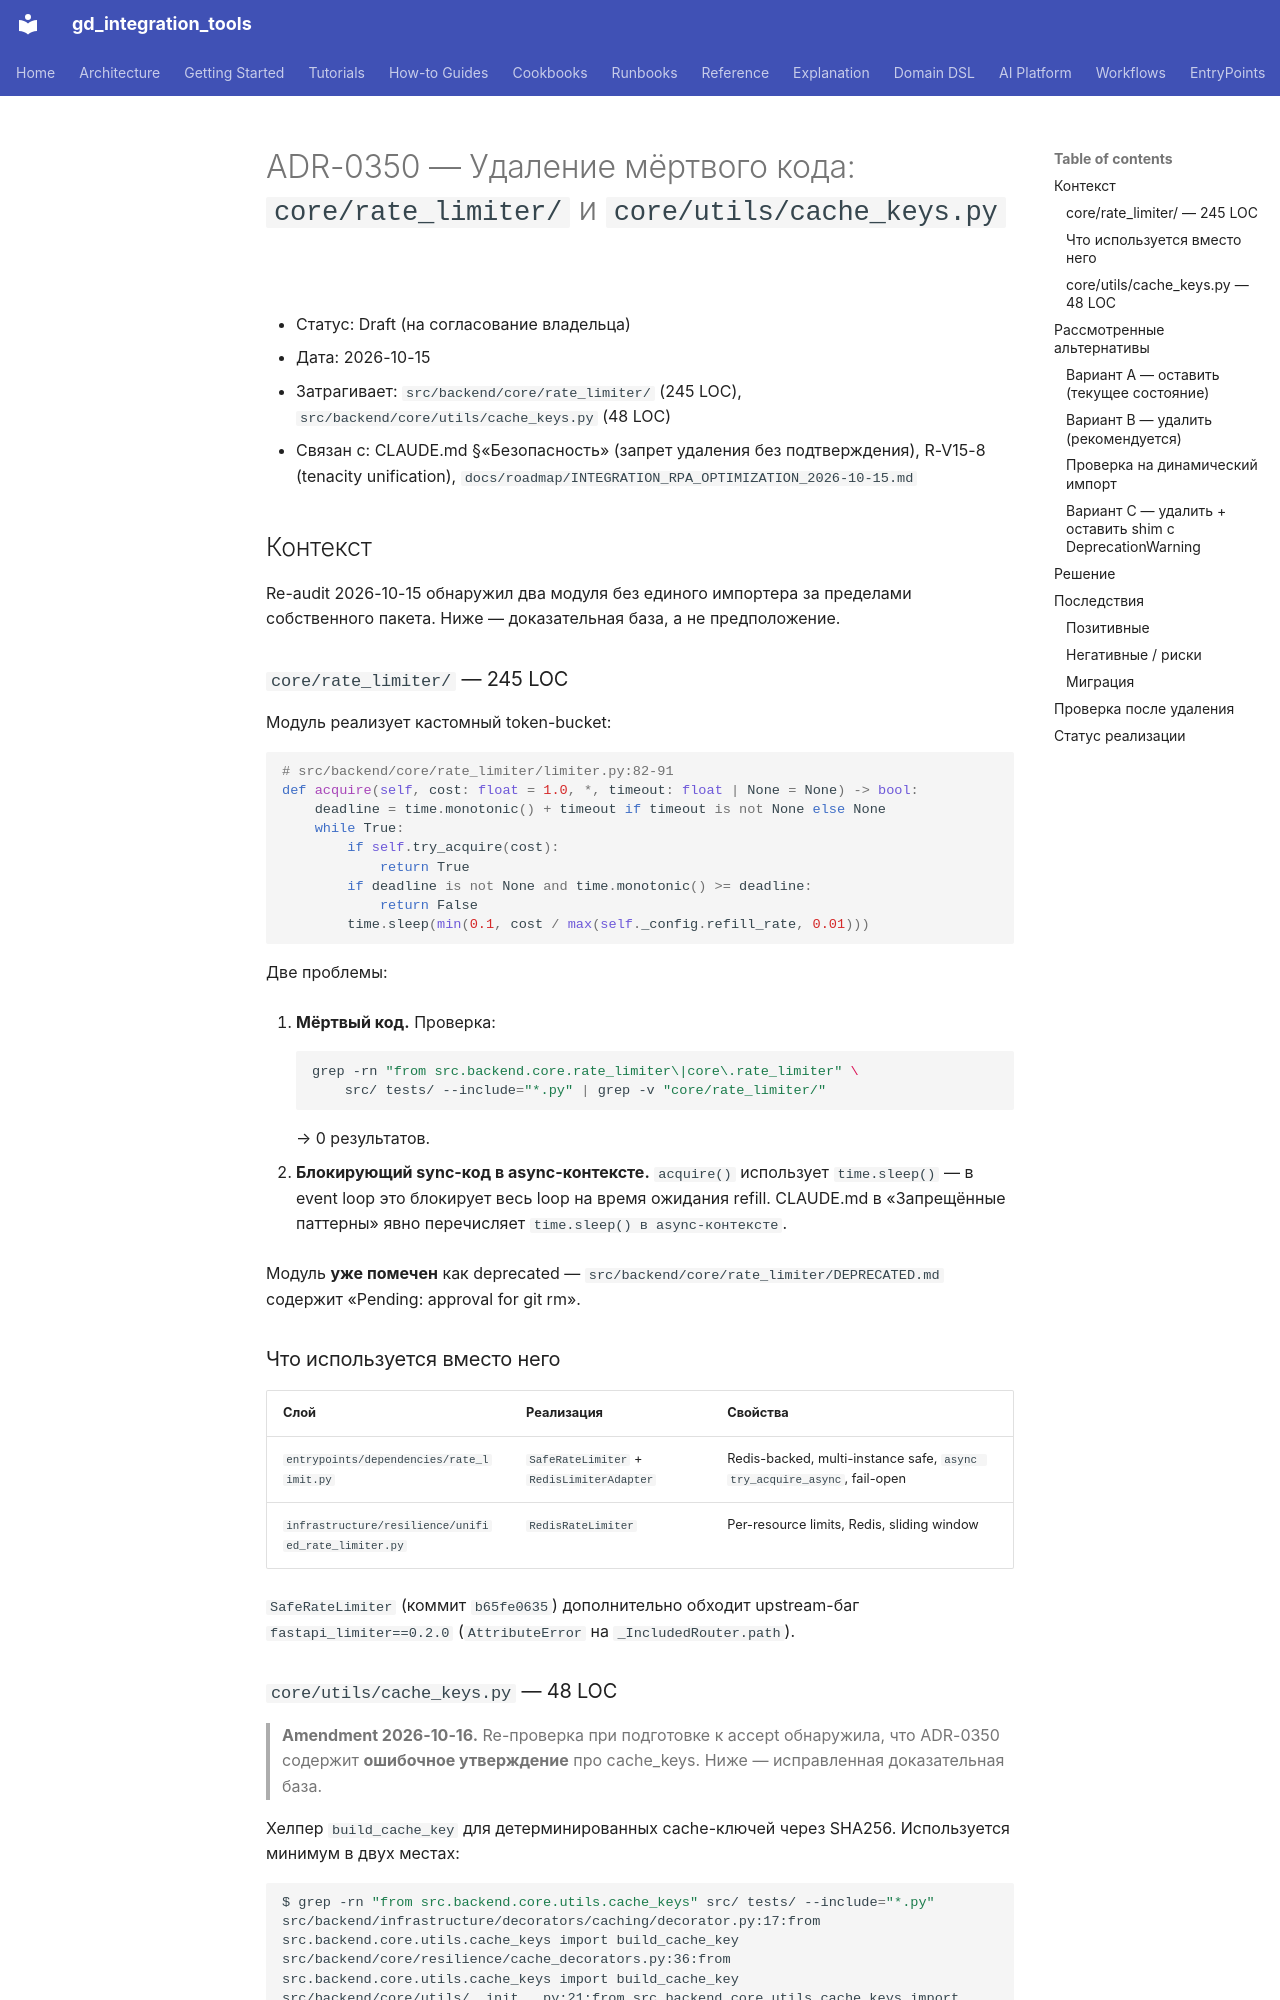

repository: IvanKorch1289/gd_integration_tools · page: adr/0350-remove-dead-code-rate-limiter-cache-keys/index.html · generator: mkdocs

# ADR-0350 — Удаление мёртвого кода: `core/rate_limiter/` и `core/utils/cache_keys.py`

* Статус: Draft (на согласование владельца)
* Дата: 2026-10-15
* Затрагивает: `src/backend/core/rate_limiter/` (245 LOC), `src/backend/core/utils/cache_keys.py` (48 LOC)
* Связан с: CLAUDE.md §«Безопасность» (запрет удаления без подтверждения),
  R-V15-8 (tenacity unification), `docs/roadmap/INTEGRATION_RPA_OPTIMIZATION_2026-10-15.md`

## Контекст

Re-audit 2026-10-15 обнаружил два модуля без единого импортера за пределами
собственного пакета. Ниже — доказательная база, а не предположение.

### `core/rate_limiter/` — 245 LOC

Модуль реализует кастомный token-bucket:

```python
# src/backend/core/rate_limiter/limiter.py:82-91
def acquire(self, cost: float = 1.0, *, timeout: float | None = None) -> bool:
    deadline = time.monotonic() + timeout if timeout is not None else None
    while True:
        if self.try_acquire(cost):
            return True
        if deadline is not None and time.monotonic() >= deadline:
            return False
        time.sleep(min(0.1, cost / max(self._config.refill_rate, 0.01)))
```

Две проблемы:

1. **Мёртвый код.** Проверка:
   ```bash
   grep -rn "from src.backend.core.rate_limiter\|core\.rate_limiter" \
       src/ tests/ --include="*.py" | grep -v "core/rate_limiter/"
   ```
   → 0 результатов.

2. **Блокирующий sync-код в async-контексте.** `acquire()` использует
   `time.sleep()` — в event loop это блокирует весь loop на время ожидания
   refill. CLAUDE.md в «Запрещённые паттерны» явно перечисляет
   `time.sleep() в async-контексте`.

Модуль **уже помечен** как deprecated — `src/backend/core/rate_limiter/DEPRECATED.md`
содержит «Pending: approval for git rm».

### Что используется вместо него

| Слой | Реализация | Свойства |
|---|---|---|
| `entrypoints/dependencies/rate_limit.py` | `SafeRateLimiter` + `RedisLimiterAdapter` | Redis-backed, multi-instance safe, `async try_acquire_async`, fail-open |
| `infrastructure/resilience/unified_rate_limiter.py` | `RedisRateLimiter` | Per-resource limits, Redis, sliding window |

`SafeRateLimiter` (коммит `b65fe0635`) дополнительно обходит upstream-баг
`fastapi_limiter==0.2.0` (`AttributeError` на `_IncludedRouter.path`).
